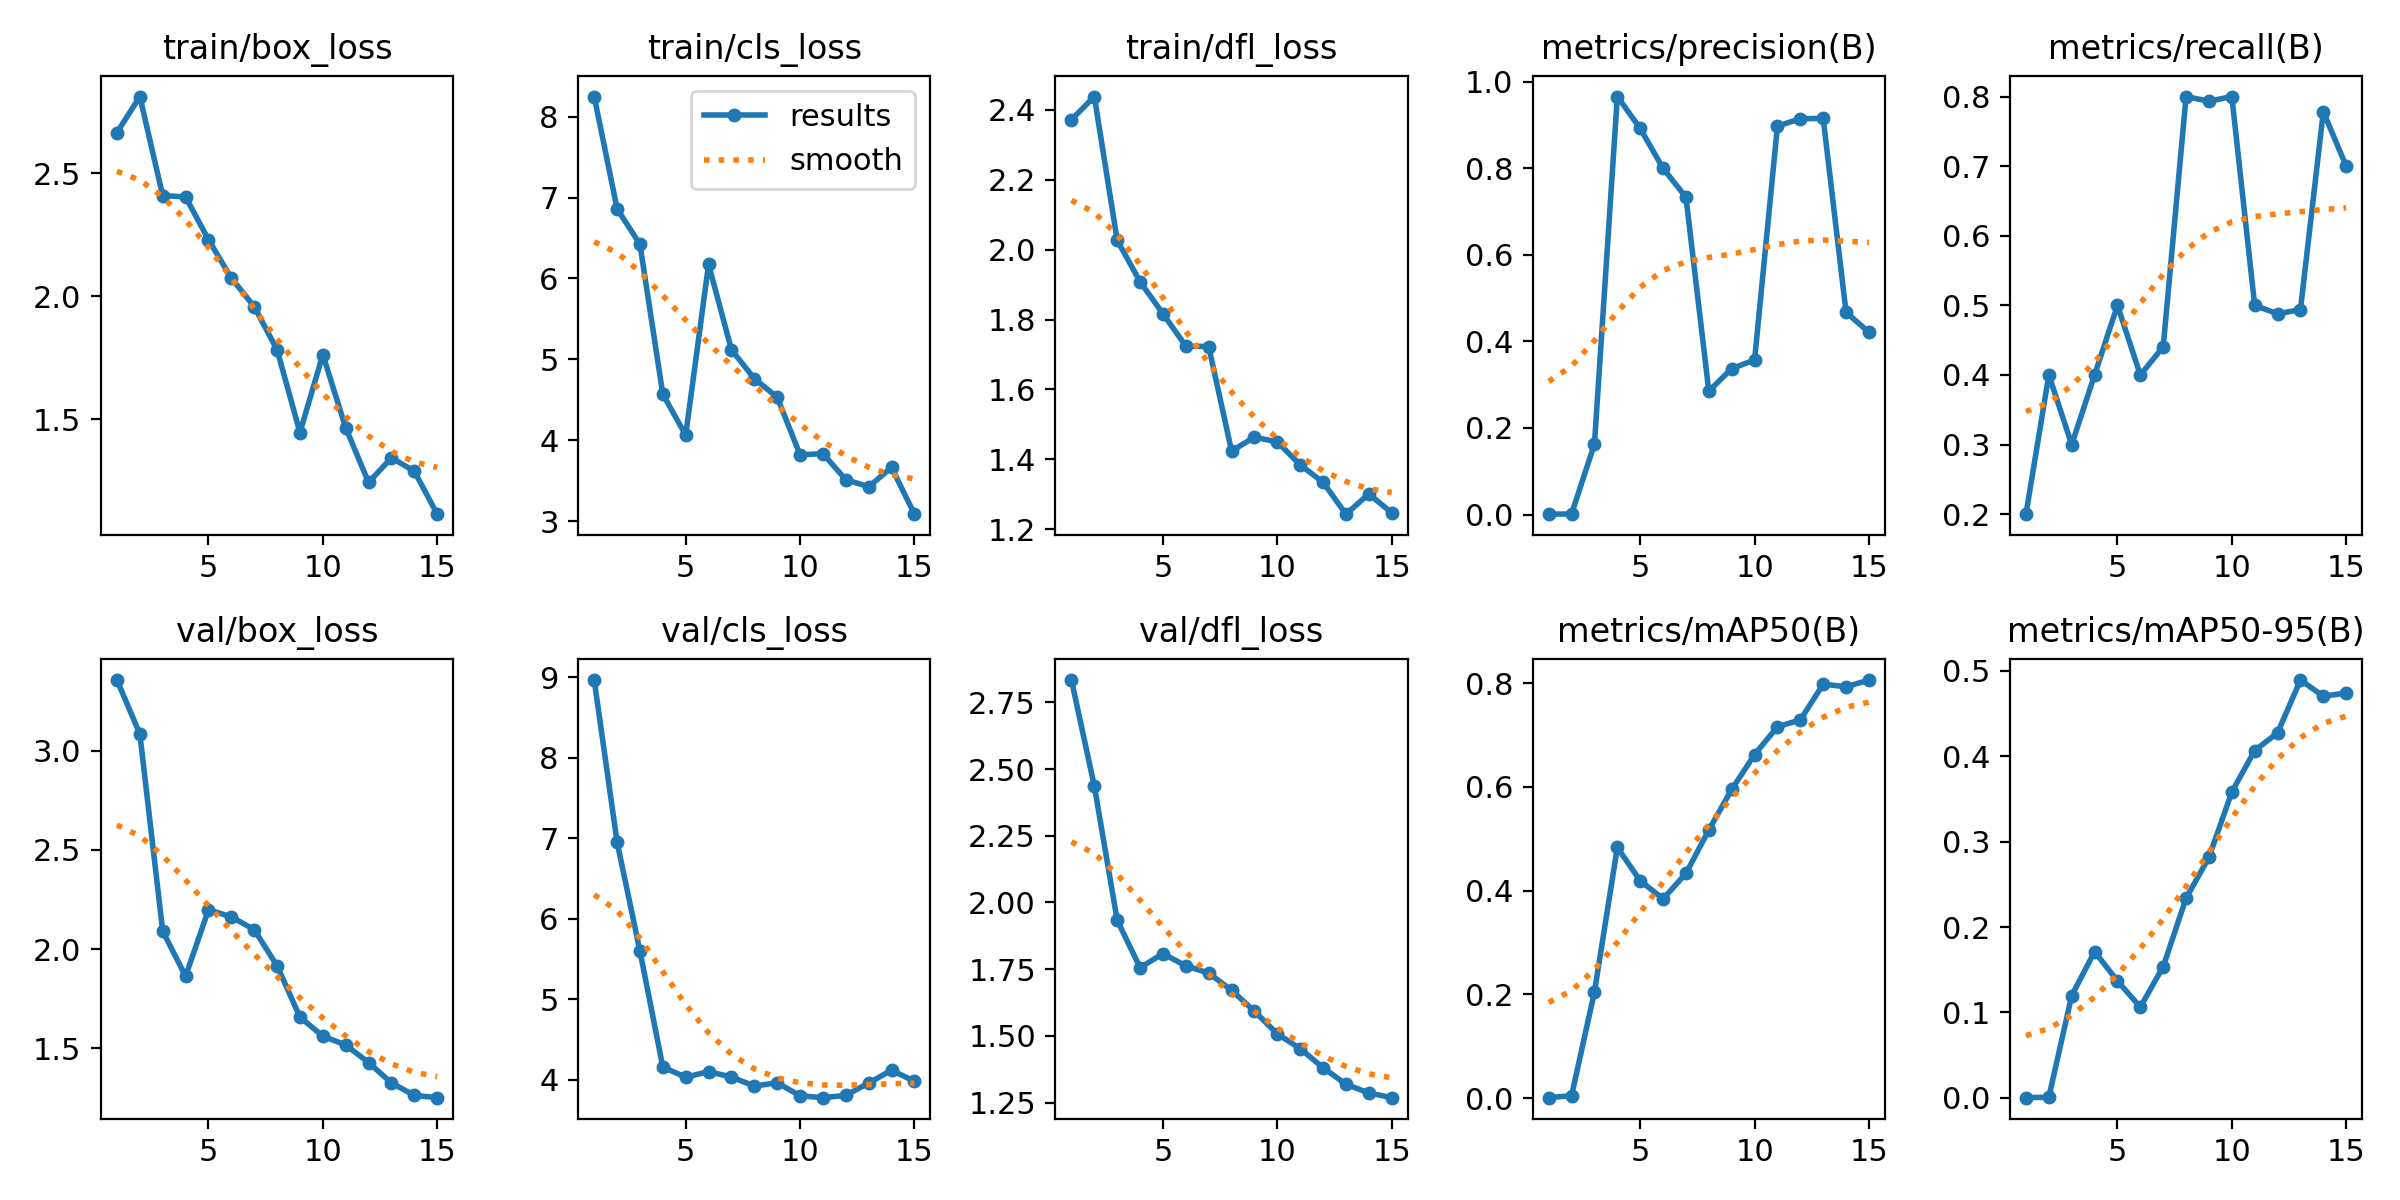

The file beside this chart, header and first rows:
epoch, train/box_loss, train/cls_loss, train/dfl_loss, metrics/precision(B), metrics/recall(B), metrics/mAP50(B), metrics/mAP50-95(B), val/box_loss, val/cls_loss, val/dfl_loss, lr/pg0, lr/pg1, lr/pg2
1, 2.664, 8.246, 2.371, 0.0008, 0.2, 0.0007, 0.00014, 3.356, 8.964, 2.833, 0, 0, 0
2, 2.811, 6.861, 2.438, 0.00129, 0.4, 0.00457, 0.00065, 3.084, 6.951, 2.436, 1.557e-05, 1.557e-05, 1.557e-05
3, 2.409, 6.422, 2.026, 0.1631, 0.3, 0.2046, 0.1197, 2.09, 5.597, 1.933, 2.8939e-05, 2.8939e-05, 2.8939e-05
4, 2.403, 4.57, 1.908, 0.966, 0.4, 0.4832, 0.1713, 1.863, 4.156, 1.756, 4.0108e-05, 4.0108e-05, 4.0108e-05
5, 2.23, 4.066, 1.816, 0.8923, 0.5, 0.419, 0.1369, 2.198, 4.03, 1.808, 4.9076e-05, 4.9076e-05, 4.9076e-05
6, 2.074, 6.175, 1.724, 0.8, 0.4, 0.3841, 0.1062, 2.163, 4.099, 1.762, 5.5845e-05, 5.5845e-05, 5.5845e-05
7, 1.958, 5.12, 1.723, 0.7335, 0.4405, 0.433, 0.1537, 2.098, 4.032, 1.735, 6.0412e-05, 6.0412e-05, 6.0412e-05
8, 1.782, 4.764, 1.424, 0.285, 0.8, 0.517, 0.2339, 1.916, 3.921, 1.671, 6.2779e-05, 6.2779e-05, 6.2779e-05
9, 1.446, 4.534, 1.464, 0.3373, 0.7932, 0.595, 0.2817, 1.657, 3.961, 1.592, 6.2946e-05, 6.2946e-05, 6.2946e-05
10, 1.763, 3.823, 1.45, 0.357, 0.8, 0.6622, 0.3583, 1.562, 3.8, 1.508, 6.0912e-05, 6.0912e-05, 6.0912e-05
11, 1.466, 3.837, 1.384, 0.8978, 0.5, 0.7159, 0.4068, 1.517, 3.776, 1.452, 5.6678e-05, 5.6678e-05, 5.6678e-05
12, 1.244, 3.515, 1.335, 0.9146, 0.4878, 0.729, 0.4275, 1.429, 3.805, 1.381, 5.0243e-05, 5.0243e-05, 5.0243e-05
13, 1.344, 3.43, 1.243, 0.9156, 0.4939, 0.798, 0.4894, 1.325, 3.958, 1.319, 4.1608e-05, 4.1608e-05, 4.1608e-05
14, 1.29, 3.667, 1.301, 0.4672, 0.7782, 0.7929, 0.4705, 1.263, 4.117, 1.286, 3.0773e-05, 3.0773e-05, 3.0773e-05
15, 1.115, 3.09, 1.247, 0.4215, 0.7, 0.806, 0.4742, 1.251, 3.979, 1.268, 1.7737e-05, 1.7737e-05, 1.7737e-05
